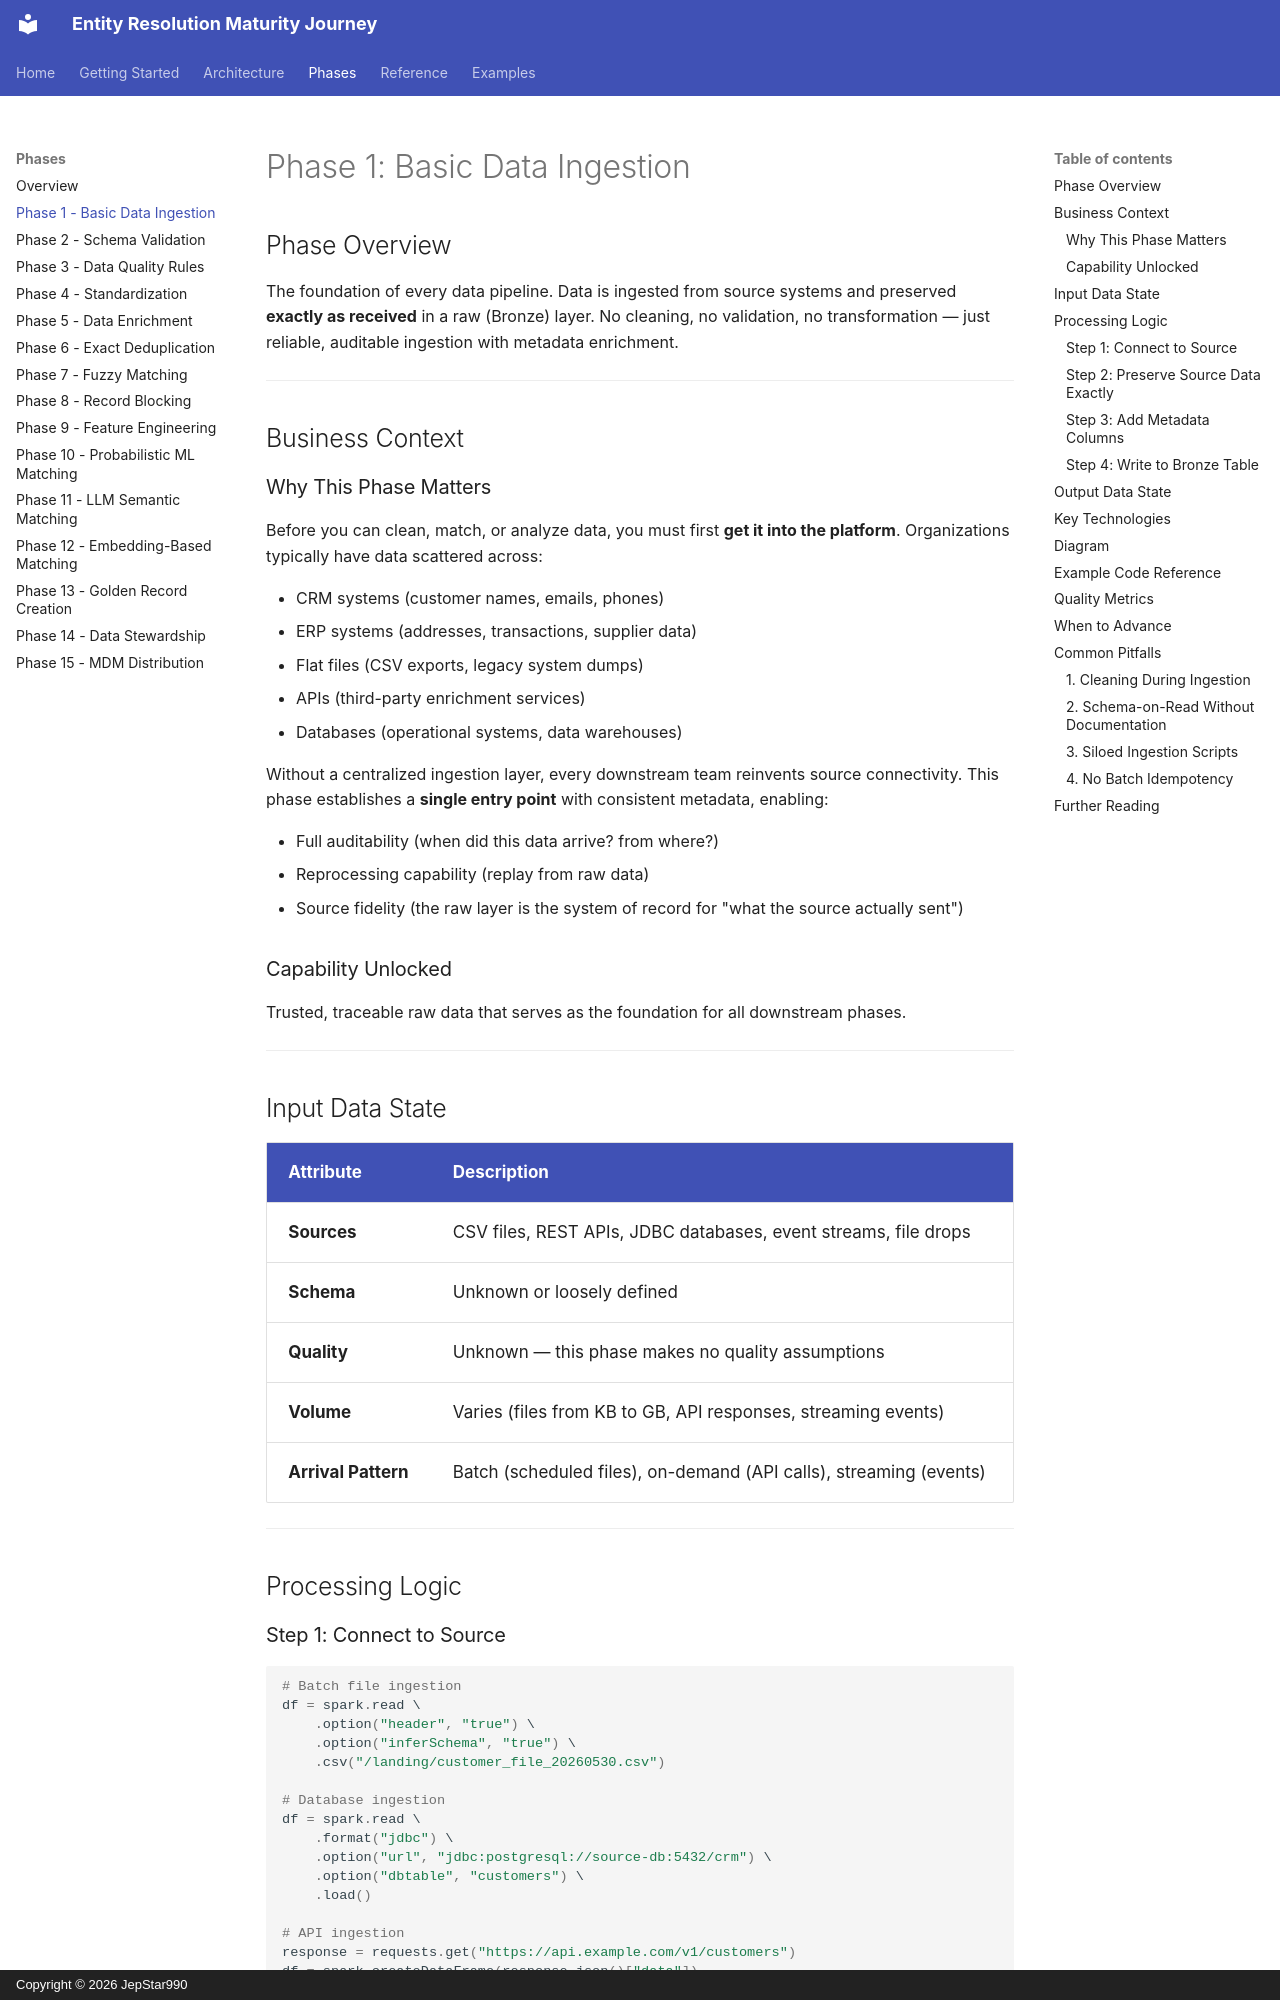

repository: JepStar990/entity-resolution-maturity-journey · page: phases/phase-01-basic-data-ingestion/index.html · generator: mkdocs · copyright: Copyright © 2026 JepStar990

# Phase 1: Basic Data Ingestion

## Phase Overview

The foundation of every data pipeline. Data is ingested from source systems and preserved **exactly as received** in a raw (Bronze) layer. No cleaning, no validation, no transformation — just reliable, auditable ingestion with metadata enrichment.

---

## Business Context

### Why This Phase Matters

Before you can clean, match, or analyze data, you must first **get it into the platform**. Organizations typically have data scattered across:

- CRM systems (customer names, emails, phones)
- ERP systems (addresses, transactions, supplier data)
- Flat files (CSV exports, legacy system dumps)
- APIs (third-party enrichment services)
- Databases (operational systems, data warehouses)

Without a centralized ingestion layer, every downstream team reinvents source connectivity. This phase establishes a **single entry point** with consistent metadata, enabling:

- Full auditability (when did this data arrive? from where?)
- Reprocessing capability (replay from raw data)
- Source fidelity (the raw layer is the system of record for "what the source actually sent")

### Capability Unlocked

Trusted, traceable raw data that serves as the foundation for all downstream phases.

---

## Input Data State

| Attribute | Description |
|-----------|-------------|
| **Sources** | CSV files, REST APIs, JDBC databases, event streams, file drops |
| **Schema** | Unknown or loosely defined |
| **Quality** | Unknown — this phase makes no quality assumptions |
| **Volume** | Varies (files from KB to GB, API responses, streaming events) |
| **Arrival Pattern** | Batch (scheduled files), on-demand (API calls), streaming (events) |

---

## Processing Logic

### Step 1: Connect to Source

```python
# Batch file ingestion
df = spark.read \
    .option("header", "true") \
    .option("inferSchema", "true") \
    .csv("/landing/customer_file_20260530.csv")

# Database ingestion
df = spark.read \
    .format("jdbc") \
    .option("url", "jdbc:postgresql://source-db:5432/crm") \
    .option("dbtable", "customers") \
    .load()

# API ingestion
response = requests.get("https://api.example.com/v1/customers")
df = spark.createDataFrame(response.json()["data"])
```
